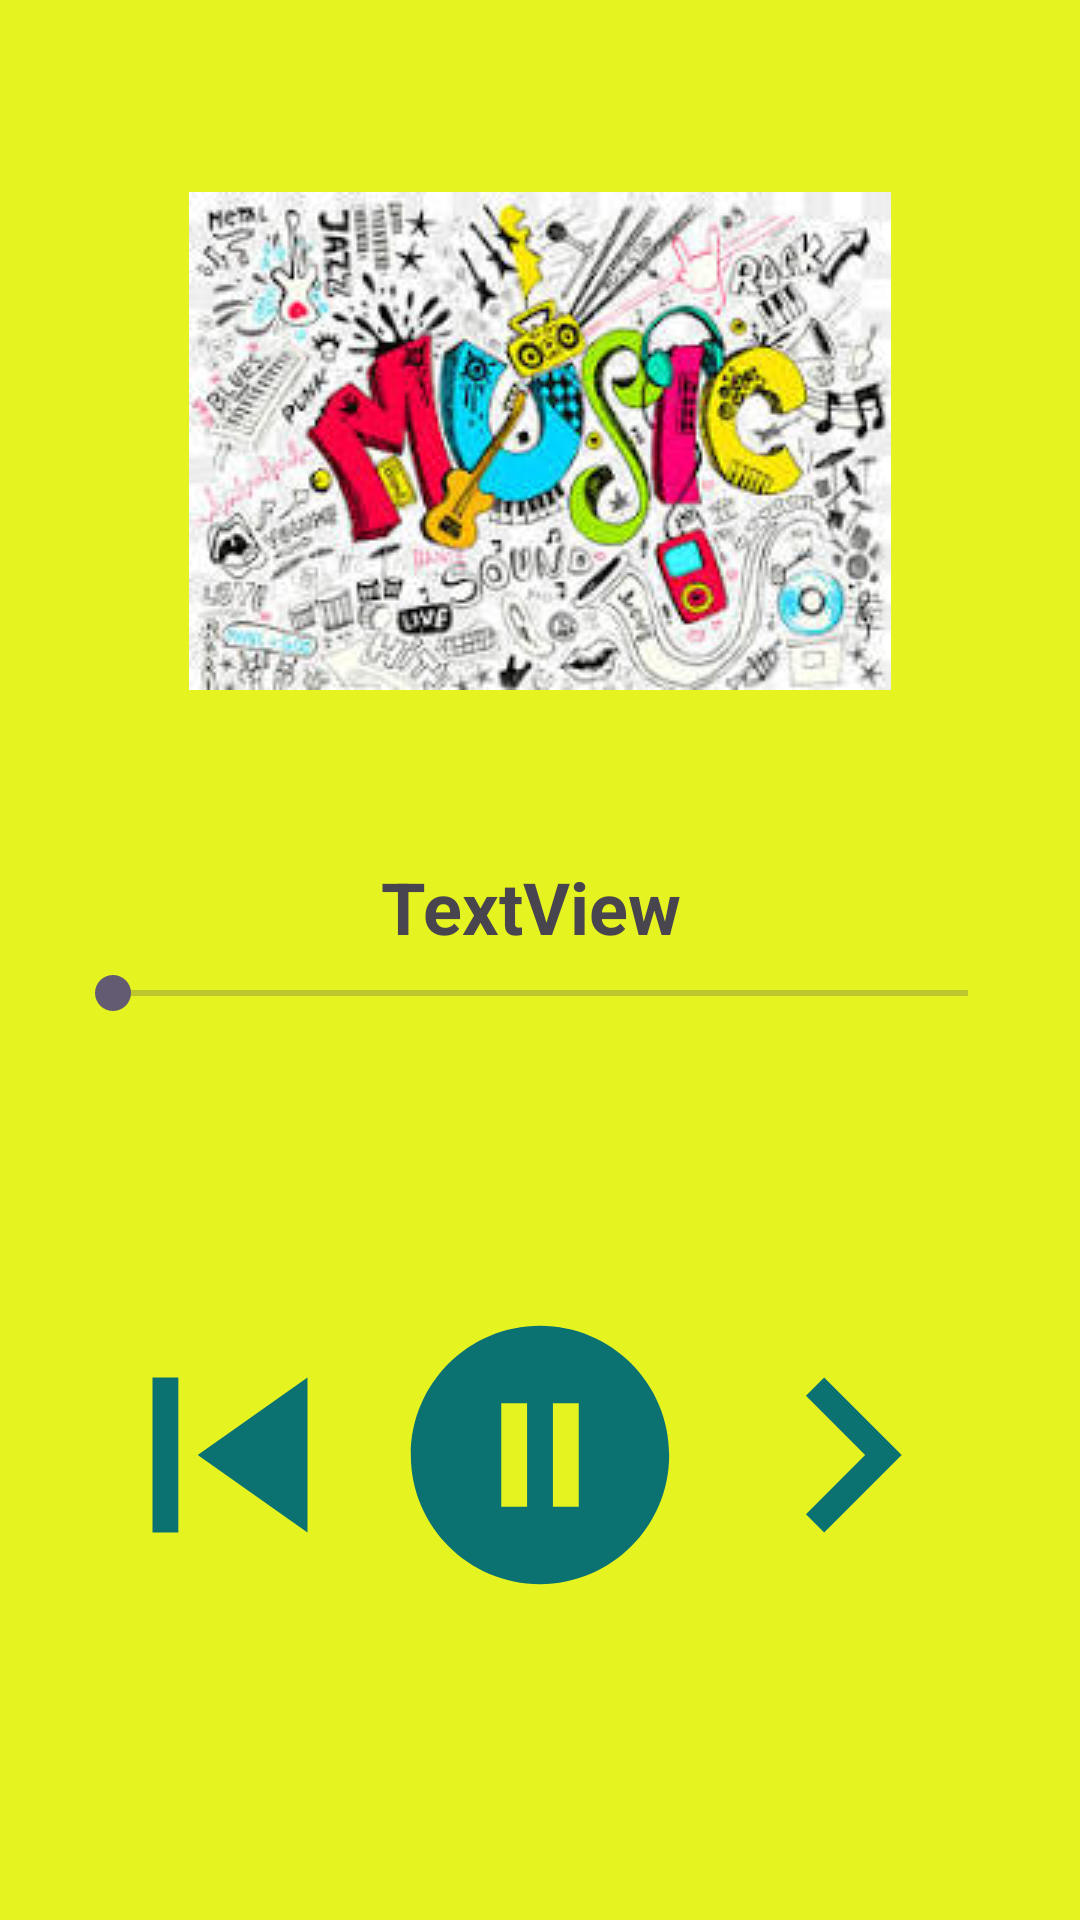

Android layout source for this screen:
<!-- AndroidManifest.xml: application theme Theme.TImepassMusic -->
<!-- res/layout/activity_play_song.xml -->
<?xml version="1.0" encoding="utf-8"?>
<androidx.constraintlayout.widget.ConstraintLayout xmlns:android="http://schemas.android.com/apk/res/android"
    xmlns:app="http://schemas.android.com/apk/res-auto"
    xmlns:tools="http://schemas.android.com/tools"
    android:layout_width="match_parent"
    android:layout_height="match_parent"
    android:background="#E9E3F30B"
    tools:context=".PlaySong">

    <ImageView
        android:id="@+id/imageView2"
        android:layout_width="wrap_content"
        android:layout_height="wrap_content"
        android:layout_marginTop="64dp"
        app:layout_constraintEnd_toEndOf="parent"
        app:layout_constraintStart_toStartOf="parent"
        app:layout_constraintTop_toTopOf="parent"
        app:srcCompat="@drawable/good" />

    <TextView
        android:id="@+id/textView"
        android:layout_width="110dp"
        android:layout_height="44dp"
        android:layout_marginStart="64dp"
        android:layout_marginLeft="64dp"
        android:layout_marginTop="56dp"
        android:ellipsize="marquee"
        android:fadingEdge="horizontal"
        android:marqueeRepeatLimit="marquee_forever"
        android:scrollHorizontally="true"
        android:singleLine="true"
        android:text="TextView"
        android:textSize="24sp"
        android:textStyle="bold"
        app:layout_constraintStart_toStartOf="@+id/imageView2"
        app:layout_constraintTop_toBottomOf="@+id/imageView2" />

    <LinearLayout
        android:id="@+id/linearLayout2"
        android:layout_width="310dp"
        android:layout_height="305dp"
        android:orientation="horizontal"
        app:layout_constraintBottom_toBottomOf="parent"
        app:layout_constraintEnd_toEndOf="parent"
        app:layout_constraintHorizontal_bias="0.5"
        app:layout_constraintStart_toStartOf="parent"
        app:layout_constraintTop_toBottomOf="@+id/textView"
        app:layout_constraintVertical_bias="0.445">

        <ImageView
            android:id="@+id/previous"
            android:layout_width="wrap_content"
            android:layout_height="match_parent"
            android:layout_weight="1"
            app:srcCompat="@drawable/previous" />

        <ImageView
            android:id="@+id/play"
            android:layout_width="wrap_content"
            android:layout_height="match_parent"
            android:layout_weight="1"
            app:srcCompat="@drawable/pause" />

        <ImageView
            android:id="@+id/next"
            android:layout_width="wrap_content"
            android:layout_height="match_parent"
            android:layout_weight="1"
            app:srcCompat="@drawable/next" />
    </LinearLayout>

    <SeekBar
        android:id="@+id/seekBar"
        android:layout_width="317dp"
        android:layout_height="19dp"
        app:layout_constraintBottom_toTopOf="@+id/linearLayout2"
        app:layout_constraintEnd_toEndOf="parent"
        app:layout_constraintHorizontal_bias="0.5"
        app:layout_constraintStart_toStartOf="parent"
        app:layout_constraintTop_toBottomOf="@+id/textView"
        app:layout_constraintVertical_bias="0.5" />

</androidx.constraintlayout.widget.ConstraintLayout>
<!-- resources referenced by this layout -->
<resources>
  <!-- drawable good: jpg bitmap (drawable, 18823 bytes) -->
  <!-- drawable next (drawable) -->
  <vector android:autoMirrored="true" android:height="24dp"
      android:tint="#0B7171" android:viewportHeight="24"
      android:viewportWidth="24" android:width="24dp" xmlns:android="http://schemas.android.com/apk/res/android">
      <path android:fillColor="@android:color/white" android:pathData="M10,6L8.59,7.41 13.17,12l-4.58,4.59L10,18l6,-6z"/>
  </vector>
  <!-- drawable pause (drawable) -->
  <vector android:height="24dp" android:tint="#0B7171"
      android:viewportHeight="24" android:viewportWidth="24"
      android:width="24dp" xmlns:android="http://schemas.android.com/apk/res/android">
      <path android:fillColor="@android:color/white" android:pathData="M12,2C6.48,2 2,6.48 2,12s4.48,10 10,10 10,-4.48 10,-10S17.52,2 12,2zM11,16L9,16L9,8h2v8zM15,16h-2L13,8h2v8z"/>
  </vector>
  <!-- drawable previous (drawable) -->
  <vector android:height="24dp" android:tint="#0B7171"
      android:viewportHeight="24" android:viewportWidth="24"
      android:width="24dp" xmlns:android="http://schemas.android.com/apk/res/android">
      <path android:fillColor="@android:color/white" android:pathData="M6,6h2v12L6,18zM9.5,12l8.5,6L18,6z"/>
  </vector>
  <style name="Theme.TImepassMusic" parent="Base.Theme.TImepassMusic" />
  <style name="Base.Theme.TImepassMusic" parent="Theme.Material3.DayNight.NoActionBar">
          
          
      </style>
</resources>
